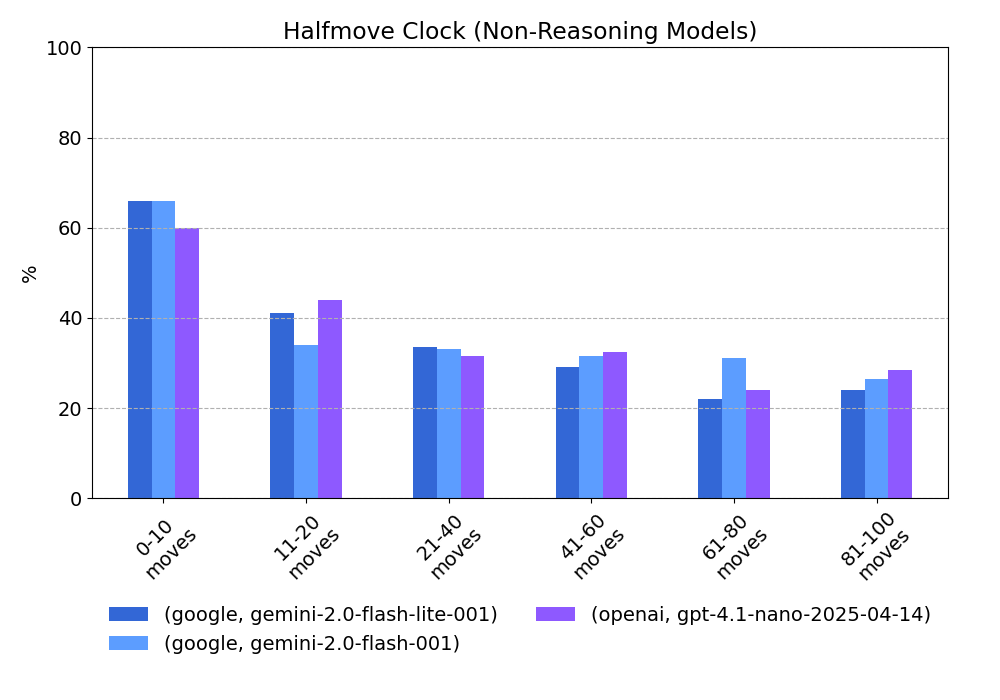

The data file committed next to this chart (first rows):
provider, model, 0-10 moves, 11-20 moves, 21-40 moves, 41-60 moves, 61-80 moves, 81-100 moves
google, gemini-2.0-flash-lite-001, 66.0, 41.0, 33.5, 29.0, 22.0, 24.0
google, gemini-2.0-flash-001, 66.0, 34.0, 33.0, 31.5, 31.0, 26.5
openai, gpt-4.1-nano-2025-04-14, 60.0, 44.0, 31.5, 32.5, 24.0, 28.5
